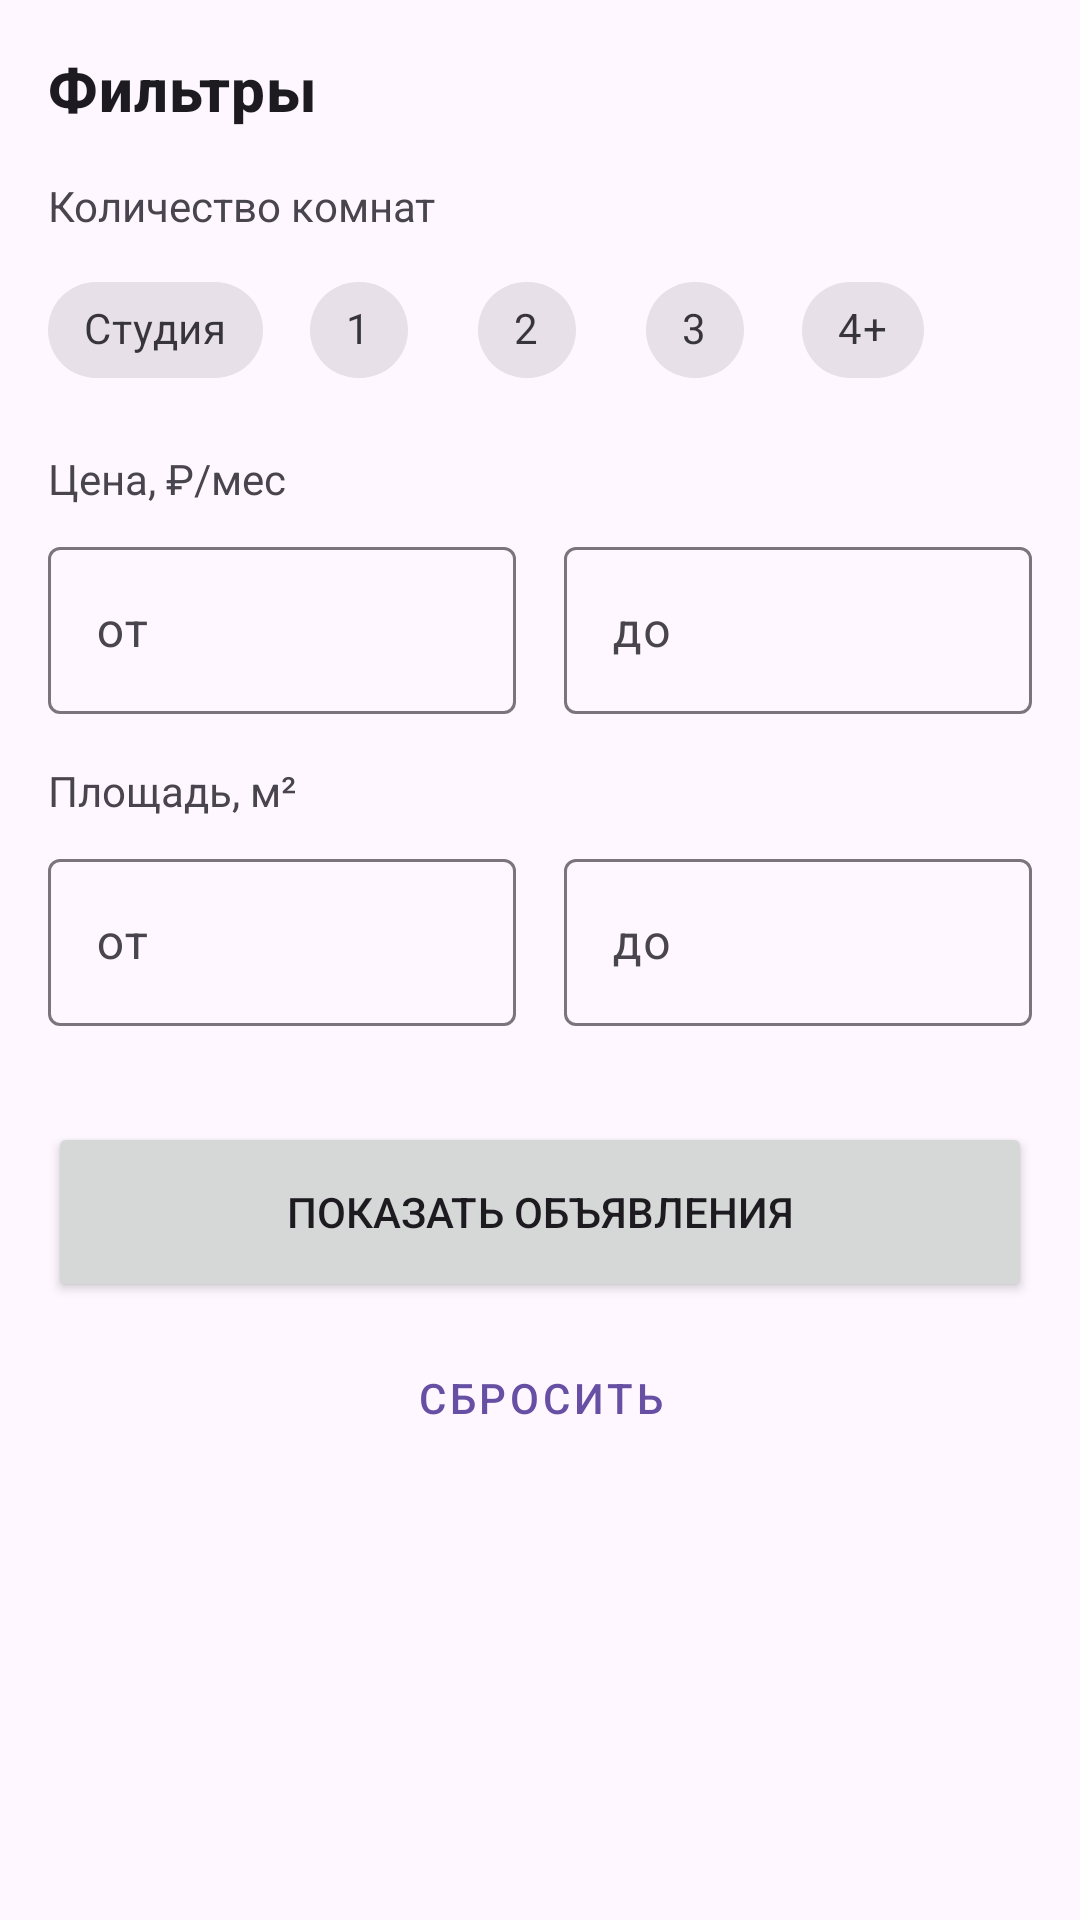

Android layout source for this screen:
<!-- AndroidManifest.xml: application theme Theme.ApartmentPriceAnalyzer -->
<!-- res/layout/fragment_filter.xml -->
<?xml version="1.0" encoding="utf-8"?>
<androidx.core.widget.NestedScrollView xmlns:android="http://schemas.android.com/apk/res/android"
    xmlns:app="http://schemas.android.com/apk/res-auto"
    android:layout_width="match_parent"
    android:layout_height="wrap_content">

    <LinearLayout
        android:layout_width="match_parent"
        android:layout_height="wrap_content"
        android:orientation="vertical"
        android:padding="16dp">

        <TextView
            android:layout_width="wrap_content"
            android:layout_height="wrap_content"
            android:text="Фильтры"
            android:textAppearance="?attr/textAppearanceHeadline6"
            android:textStyle="bold"
            android:layout_marginBottom="16dp"/>

        
        <TextView
            android:layout_width="wrap_content"
            android:layout_height="wrap_content"
            android:text="Количество комнат"
            android:layout_marginBottom="8dp"/>

        <com.google.android.material.chip.ChipGroup
            android:id="@+id/chip_group_rooms"
            android:layout_width="match_parent"
            android:layout_height="wrap_content"
            app:selectionRequired="false"
            app:singleSelection="false">

            <com.google.android.material.chip.Chip
                android:id="@+id/chip_room_studio"
                android:layout_width="wrap_content"
                android:layout_height="wrap_content"
                android:text="Студия"
                style="@style/Widget.MaterialComponents.Chip.Filter"
                android:checkable="true"/>

            <com.google.android.material.chip.Chip
                android:id="@+id/chip_room_1"
                android:layout_width="wrap_content"
                android:layout_height="wrap_content"
                android:text="1"
                style="@style/Widget.MaterialComponents.Chip.Filter"
                android:checkable="true"/>

            <com.google.android.material.chip.Chip
                android:id="@+id/chip_room_2"
                android:layout_width="wrap_content"
                android:layout_height="wrap_content"
                android:text="2"
                style="@style/Widget.MaterialComponents.Chip.Filter"
                android:checkable="true"/>

            <com.google.android.material.chip.Chip
                android:id="@+id/chip_room_3"
                android:layout_width="wrap_content"
                android:layout_height="wrap_content"
                android:text="3"
                style="@style/Widget.MaterialComponents.Chip.Filter"
                android:checkable="true"/>

            <com.google.android.material.chip.Chip
                android:id="@+id/chip_room_4"
                android:layout_width="wrap_content"
                android:layout_height="wrap_content"
                android:text="4+"
                style="@style/Widget.MaterialComponents.Chip.Filter"
                android:checkable="true"/>

        </com.google.android.material.chip.ChipGroup>

        
        <TextView
            android:layout_width="wrap_content"
            android:layout_height="wrap_content"
            android:text="Цена, ₽/мес"
            android:layout_marginTop="16dp"
            android:layout_marginBottom="8dp"/>

        <LinearLayout
            android:layout_width="match_parent"
            android:layout_height="wrap_content"
            android:orientation="horizontal">

            <com.google.android.material.textfield.TextInputLayout
                android:layout_width="0dp"
                android:layout_height="wrap_content"
                android:layout_weight="1"
                android:hint="от"
                android:layout_marginEnd="8dp">
                <com.google.android.material.textfield.TextInputEditText
                    android:id="@+id/et_price_min"
                    android:layout_width="match_parent"
                    android:layout_height="wrap_content"
                    android:inputType="number"/>
            </com.google.android.material.textfield.TextInputLayout>

            <com.google.android.material.textfield.TextInputLayout
                android:layout_width="0dp"
                android:layout_height="wrap_content"
                android:layout_weight="1"
                android:hint="до"
                android:layout_marginStart="8dp">
                <com.google.android.material.textfield.TextInputEditText
                    android:id="@+id/et_price_max"
                    android:layout_width="match_parent"
                    android:layout_height="wrap_content"
                    android:inputType="number"/>
            </com.google.android.material.textfield.TextInputLayout>
        </LinearLayout>

        
        <TextView
            android:layout_width="wrap_content"
            android:layout_height="wrap_content"
            android:text="Площадь, м²"
            android:layout_marginTop="16dp"
            android:layout_marginBottom="8dp"/>

        <LinearLayout
            android:layout_width="match_parent"
            android:layout_height="wrap_content"
            android:orientation="horizontal">

            <com.google.android.material.textfield.TextInputLayout
                android:layout_width="0dp"
                android:layout_height="wrap_content"
                android:layout_weight="1"
                android:hint="от"
                android:layout_marginEnd="8dp">
                <com.google.android.material.textfield.TextInputEditText
                    android:id="@+id/et_area_min"
                    android:layout_width="match_parent"
                    android:layout_height="wrap_content"
                    android:inputType="number"/>
            </com.google.android.material.textfield.TextInputLayout>

            <com.google.android.material.textfield.TextInputLayout
                android:layout_width="0dp"
                android:layout_height="wrap_content"
                android:layout_weight="1"
                android:hint="до"
                android:layout_marginStart="8dp">
                <com.google.android.material.textfield.TextInputEditText
                    android:id="@+id/et_area_max"
                    android:layout_width="match_parent"
                    android:layout_height="wrap_content"
                    android:inputType="number"/>
            </com.google.android.material.textfield.TextInputLayout>
        </LinearLayout>

        <Button
            android:id="@+id/btn_apply_filters"
            android:layout_width="match_parent"
            android:layout_height="60dp"
            android:layout_marginTop="32dp"
            android:text="Показать объявления"/>

        <Button
            android:id="@+id/btn_reset_filters"
            android:layout_width="match_parent"
            android:layout_height="wrap_content"
            android:layout_marginTop="8dp"
            android:text="Сбросить"
            style="@style/Widget.MaterialComponents.Button.TextButton"/>

    </LinearLayout>

</androidx.core.widget.NestedScrollView>
<!-- resources referenced by this layout -->
<resources>
  <style name="Theme.ApartmentPriceAnalyzer" parent="Base.Theme.ApartmentPriceAnalyzer" />
  <style name="Base.Theme.ApartmentPriceAnalyzer" parent="Theme.Material3.DayNight.NoActionBar">
          
          
      </style>
</resources>
